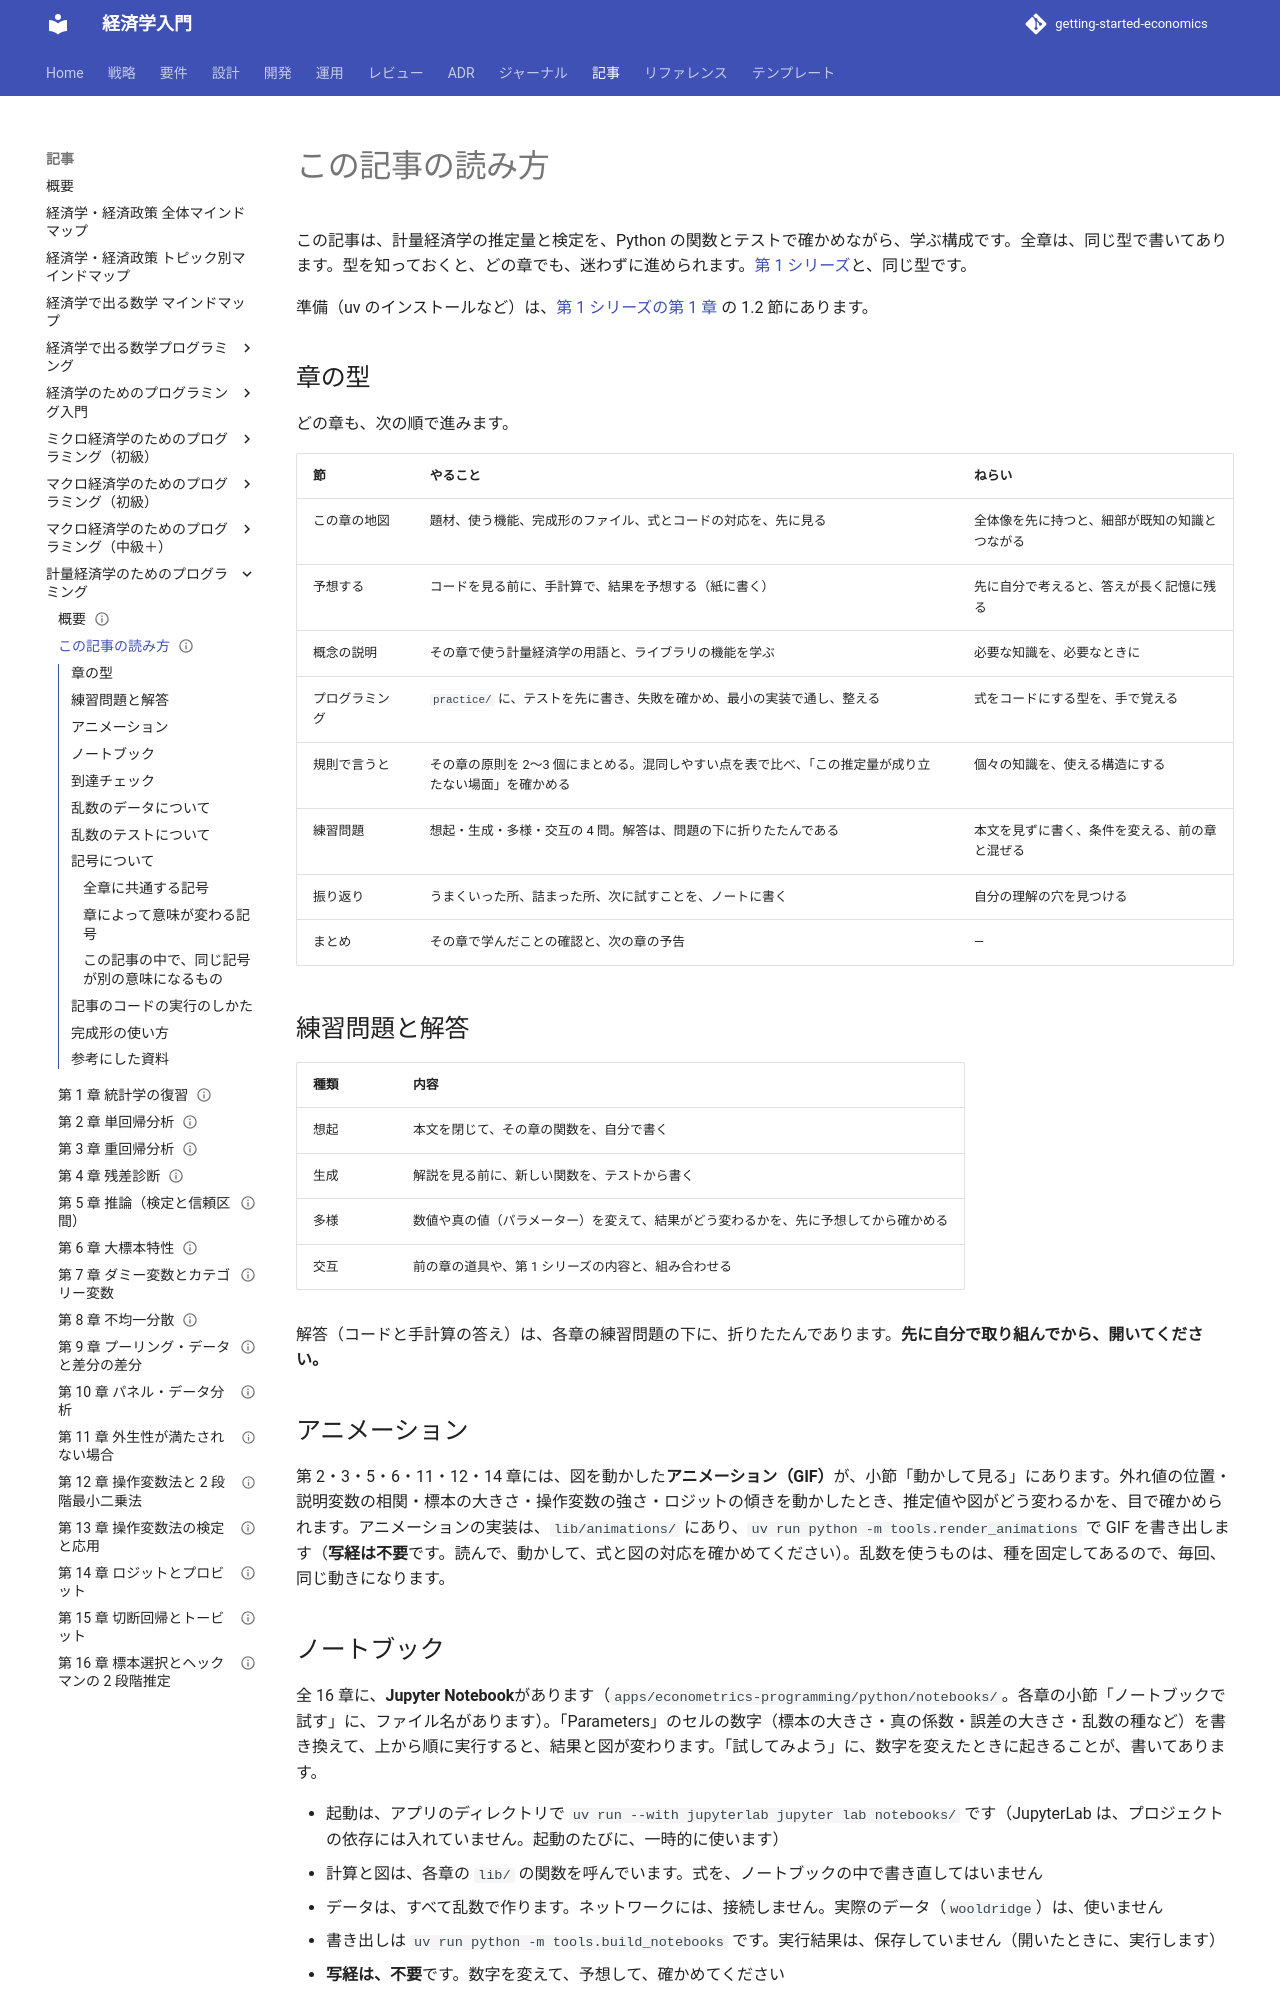

repository: k2works/getting-started-economics · page: article/econometrics-programming/how-to-read/index.html · generator: mkdocs

---
type: Article
title: "この記事の読み方"
description: "「計量経済学のためのプログラミング」の各章の構成（章の型）、練習問題の解答の使い方、到達チェックの使い方、記号の一覧を説明する。"
tags: [article,econometrics-programming]
status: draft
generated: { by: claude-code/claude-sonnet-5-5, at: 2026-11-19T00:00:00Z }
---

# この記事の読み方

この記事は、計量経済学の推定量と検定を、Python の関数とテストで確かめながら、学ぶ構成です。全章は、同じ型で書いてあります。型を知っておくと、どの章でも、迷わずに進められます。[第 1 シリーズ](../economics-programming/how-to-read.md)と、同じ型です。

準備（uv のインストールなど）は、[第 1 シリーズの第 1 章](../economics-programming/01-preparation-and-first-test.md) の 1.2 節にあります。

## 章の型

どの章も、次の順で進みます。

| 節 | やること | ねらい |
| :--- | :--- | :--- |
| この章の地図 | 題材、使う機能、完成形のファイル、式とコードの対応を、先に見る | 全体像を先に持つと、細部が既知の知識とつながる |
| 予想する | コードを見る前に、手計算で、結果を予想する（紙に書く） | 先に自分で考えると、答えが長く記憶に残る |
| 概念の説明 | その章で使う計量経済学の用語と、ライブラリの機能を学ぶ | 必要な知識を、必要なときに |
| プログラミング | `practice/` に、テストを先に書き、失敗を確かめ、最小の実装で通し、整える | 式をコードにする型を、手で覚える |
| 規則で言うと | その章の原則を 2〜3 個にまとめる。混同しやすい点を表で比べ、「この推定量が成り立たない場面」を確かめる | 個々の知識を、使える構造にする |
| 練習問題 | 想起・生成・多様・交互の 4 問。解答は、問題の下に折りたたんである | 本文を見ずに書く、条件を変える、前の章と混ぜる |
| 振り返り | うまくいった所、詰まった所、次に試すことを、ノートに書く | 自分の理解の穴を見つける |
| まとめ | その章で学んだことの確認と、次の章の予告 | — |

## 練習問題と解答

| 種類 | 内容 |
| :--- | :--- |
| 想起 | 本文を閉じて、その章の関数を、自分で書く |
| 生成 | 解説を見る前に、新しい関数を、テストから書く |
| 多様 | 数値や真の値（パラメーター）を変えて、結果がどう変わるかを、先に予想してから確かめる |
| 交互 | 前の章の道具や、第 1 シリーズの内容と、組み合わせる |

解答（コードと手計算の答え）は、各章の練習問題の下に、折りたたんであります。**先に自分で取り組んでから、開いてください。**

## アニメーション

第 2・3・5・6・11・12・14 章には、図を動かした**アニメーション（GIF）**が、小節「動かして見る」にあります。外れ値の位置・説明変数の相関・標本の大きさ・操作変数の強さ・ロジットの傾きを動かしたとき、推定値や図がどう変わるかを、目で確かめられます。アニメーションの実装は、`lib/animations/` にあり、`uv run python -m tools.render_animations` で GIF を書き出します（**写経は不要**です。読んで、動かして、式と図の対応を確かめてください）。乱数を使うものは、種を固定してあるので、毎回、同じ動きになります。
